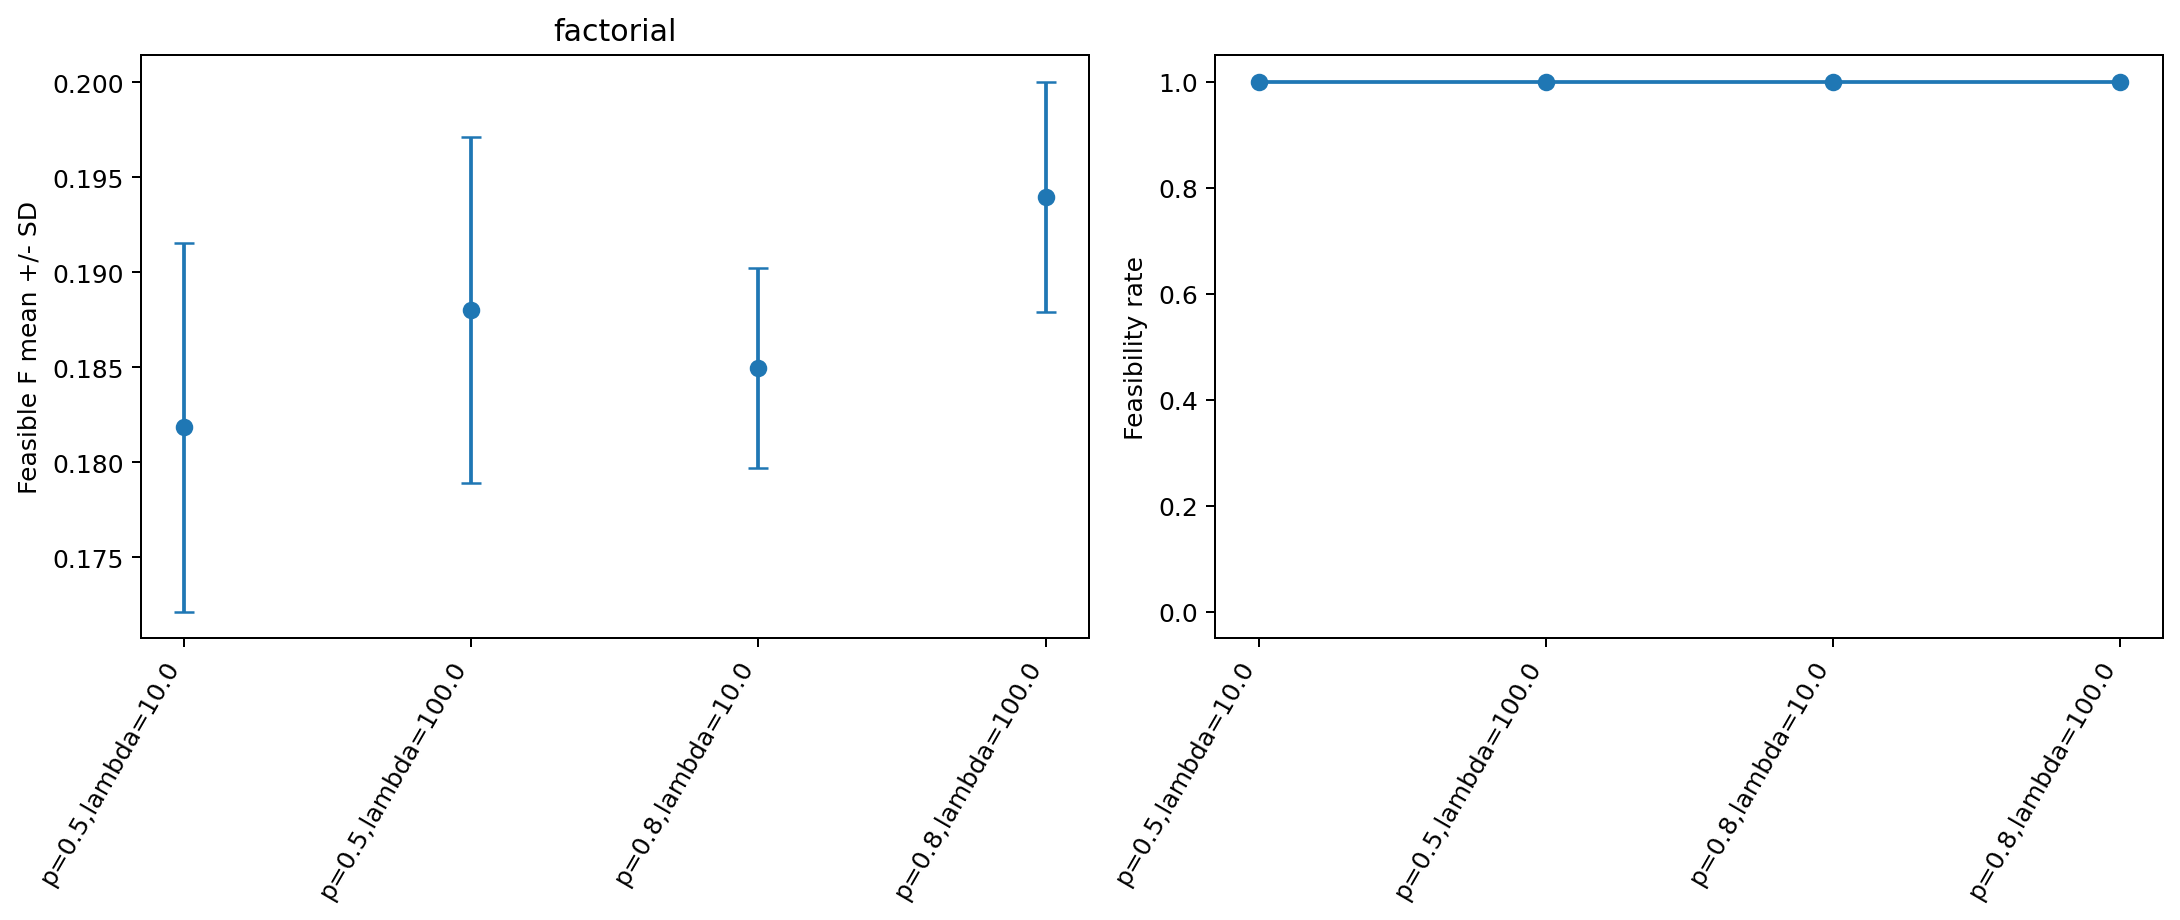

Data behind this chart, as committed beside it:
factor, setting, runs, feasibility_rate, F_best, F_mean, F_std, F_median, makespan_best, makespan_mean, makespan_std, makespan_median, energy_best, energy_mean, energy_std, energy_median, runtime_best, runtime_mean, runtime_std, runtime_median, evaluations_best, evaluations_mean, evaluations_std, evaluations_median
factorial, p=0.5,lambda=10.0, 10, 1.0, 0.1658, 0.1818, 0.009689, 0.1837, 412.8, 436.1, 17.93, 437.2, 221.8, 266.9, 31.03, 269.4, 9.242, 9.629, 0.2545, 9.541, 12199, 12205, 2.7, 12206
factorial, p=0.5,lambda=100.0, 10, 1.0, 0.1759, 0.188, 0.00912, 0.1869, 408.9, 448.1, 19.51, 447, 251.4, 279.4, 22.6, 273.6, 9.335, 9.822, 0.4316, 9.847, 12199, 12205, 2.7, 12206
factorial, p=0.8,lambda=10.0, 10, 1.0, 0.178, 0.185, 0.005275, 0.1843, 420.5, 442.6, 12.68, 444.1, 247.6, 272.7, 19.19, 267.3, 9.189, 9.281, 0.07951, 9.267, 12199, 12205, 2.7, 12206
factorial, p=0.8,lambda=100.0, 10, 1.0, 0.185, 0.194, 0.006071, 0.1963, 418.3, 450.8, 23.86, 443.9, 278.7, 302.3, 21.83, 297.4, 9.034, 9.647, 0.2889, 9.658, 12199, 12205, 2.7, 12206
